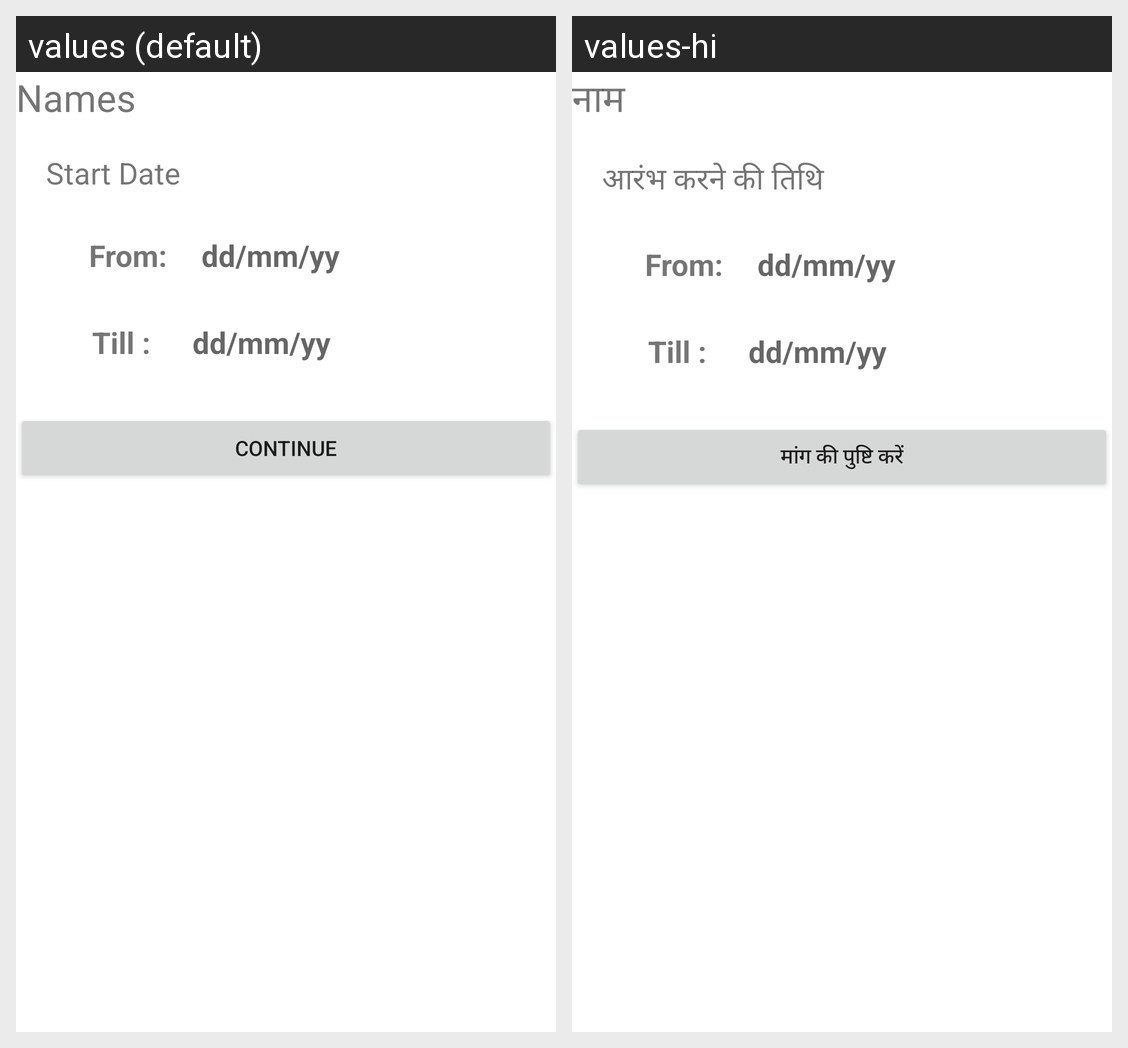

The same Android screen rendered under two of its app's locales, left to right. List the strings drawn on it with the default value and each locale's translation.
Android screen res/layout/fragment_demand.xml rendered under 2 locales, left to right: values (default), values-hi. Device: Nexus 5 (rendered at 1080×1920; each locale shown at half size, 540×960, under a caption strip naming it); theme Theme.MaterialComponents.DayNight.NoActionBar.
Strings drawn on this screen, with the default value and each locale's value (text and hints the layout hard-codes, and strings that could not be matched under every locale, appear in the picture but are not listed):

people_willing_to_work
  values: Names
  values-hi: नाम

start_date
  values: Start Date
  values-hi: आरंभ करने की तिथि

next_page
  values: Continue
  values-hi: मांग की पुष्टि करें
